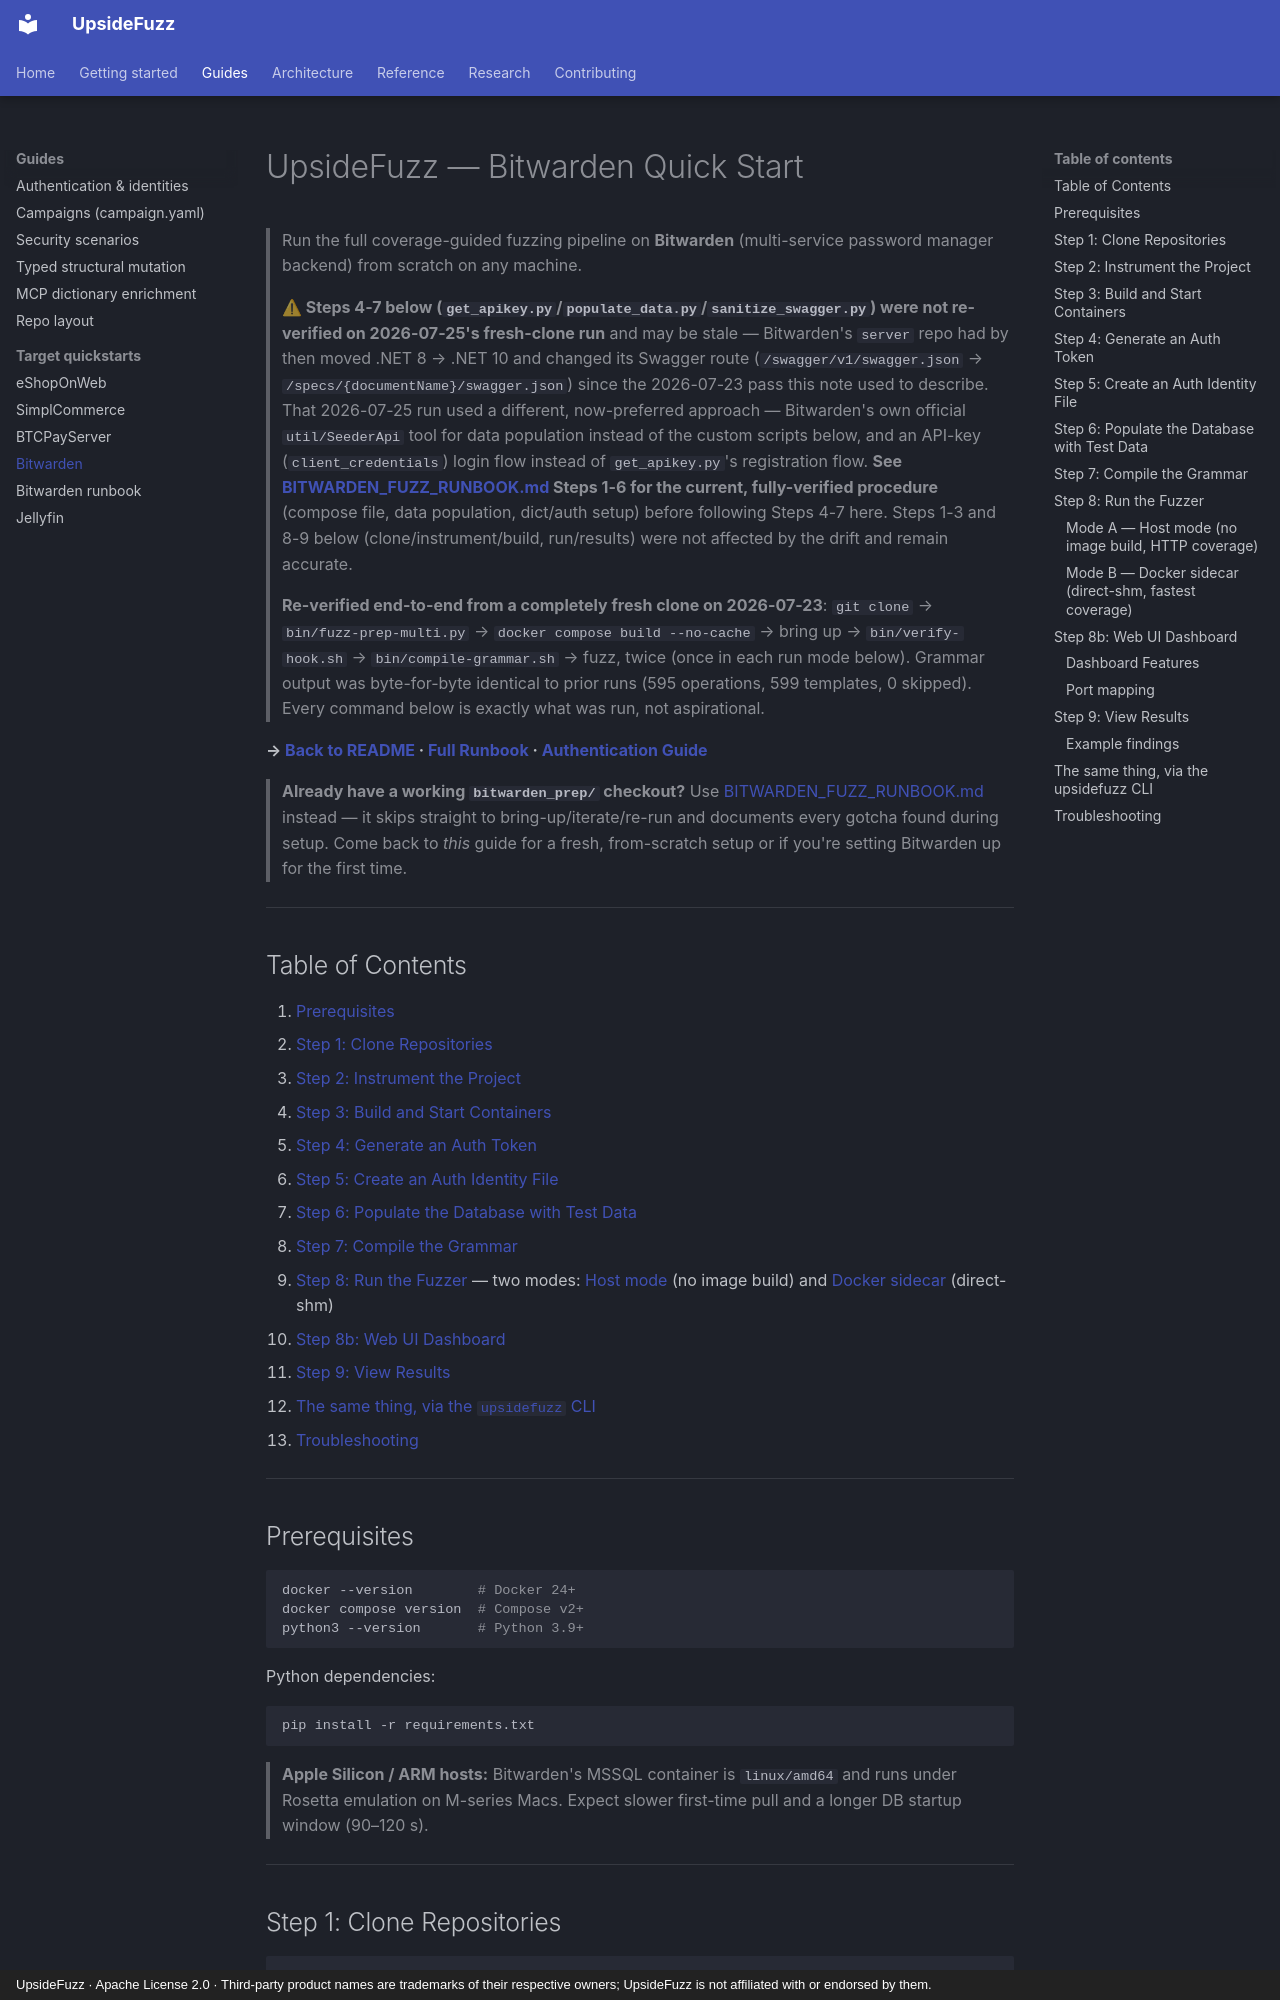

repository: malchikserega/upside-fuzzer · page: guides/target-specific/bitwarden-quickstart/index.html · generator: mkdocs · copyright: UpsideFuzz · Apache License 2.0 · Third-party product names are trademarks of their respective owners; UpsideFuzz is not affiliated with or endorsed by them.

# UpsideFuzz — Bitwarden Quick Start

> Run the full coverage-guided fuzzing pipeline on **Bitwarden** (multi-service password manager backend) from scratch on any machine.

> **⚠ Steps 4-7 below (`get_apikey.py`/`populate_data.py`/`sanitize_swagger.py`) were not
> re-verified on 2026-07-25's fresh-clone run** and may be stale — Bitwarden's `server`
> repo had by then moved .NET 8 → .NET 10 and changed its Swagger route
> (`/swagger/v1/swagger.json` → `/specs/{documentName}/swagger.json`) since the
> 2026-07-23 pass this note used to describe. That 2026-07-25 run used a different,
> now-preferred approach — Bitwarden's own official `util/SeederApi` tool for data
> population instead of the custom scripts below, and an API-key (`client_credentials`)
> login flow instead of `get_apikey.py`'s registration flow. **See
> [BITWARDEN_FUZZ_RUNBOOK.md](bitwarden-runbook.md) Steps 1-6 for the current,
> fully-verified procedure** (compose file, data population, dict/auth setup) before
> following Steps 4-7 here. Steps 1-3 and 8-9 below (clone/instrument/build, run/results)
> were not affected by the drift and remain accurate.

> **Re-verified end-to-end from a completely fresh clone on 2026-07-23**: `git clone` → `bin/fuzz-prep-multi.py` → `docker compose build --no-cache` → bring up → `bin/verify-hook.sh` → `bin/compile-grammar.sh` → fuzz, twice (once in each run mode below). Grammar output was byte-for-byte identical to prior runs (595 operations, 599 templates, 0 skipped). Every command below is exactly what was run, not aspirational.

**→ [Back to README](../../../README.md) · [Full Runbook](../../getting-started/quickstart.md) · [Authentication Guide](../authentication.md)**

> **Already have a working `bitwarden_prep/` checkout?** Use [BITWARDEN_FUZZ_RUNBOOK.md](bitwarden-runbook.md) instead — it skips straight to bring-up/iterate/re-run and documents every gotcha found during setup. Come back to *this* guide for a fresh, from-scratch setup or if you're setting Bitwarden up for the first time.

---

## Table of Contents

1. [Prerequisites](#prerequisites)
2. [Step 1: Clone Repositories](#step-1-clone-repositories)
3. [Step 2: Instrument the Project](#step-2-instrument-the-project)
4. [Step 3: Build and Start Containers](#step-3-build-and-start-containers)
5. [Step 4: Generate an Auth Token](#step-4-generate-an-auth-token)
6. [Step 5: Create an Auth Identity File](#step-5-create-an-auth-identity-file)
7. [Step 6: Populate the Database with Test Data](#step-6-populate-the-database-with-test-data)
8. [Step 7: Compile the Grammar](#step-7-compile-the-grammar)
9. [Step 8: Run the Fuzzer](#step-8-run-the-fuzzer) — two modes: [Host mode](#mode-a-host-mode-no-image-build-http-coverage) (no image build) and [Docker sidecar](#mode-b-docker-sidecar-direct-shm-fastest-coverage) (direct-shm)
10. [Step 8b: Web UI Dashboard](#step-8b-web-ui-dashboard)
11. [Step 9: View Results](#step-9-view-results)
12. [The same thing, via the `upsidefuzz` CLI](#the-same-thing-via-the-upsidefuzz-cli)
13. [Troubleshooting](#troubleshooting)

---

## Prerequisites

```bash
docker --version        # Docker 24+
docker compose version  # Compose v2+
python3 --version       # Python 3.9+
```

Python dependencies:

```bash
pip install -r requirements.txt
```

> **Apple Silicon / ARM hosts:** Bitwarden's MSSQL container is `linux/amd64` and runs under Rosetta emulation on M-series Macs. Expect slower first-time pull and a longer DB startup window (90–120 s).

---

## Step 1: Clone Repositories

```bash
# Clone the fuzzer
git clone https://github.com/malchikserega/upside-fuzzer.git
cd upside-fuzzer

# Clone Bitwarden server (target application)
git clone https://github.com/bitwarden/server.git bitwarden_src
```

> **Note:** `bitwarden_prep/` (created in Step 2 below) doesn't exist yet after this step — that's expected. Everything below works from a bare `bitwarden_src/` checkout with nothing pre-generated.

---
